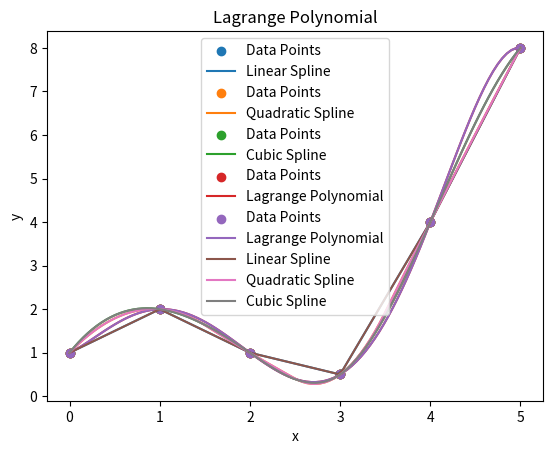

Source code (Python):
import numpy as np
from scipy.interpolate import InterpolatedUnivariateSpline, lagrange
import matplotlib.pyplot as plt

# Given data
x = np.array([0, 1, 2, 3, 4, 5])
y = np.array([1.0, 2.0, 1.0, 0.5, 4.0, 8.0])
x_axis = np.linspace(0, 5, 100)

# Linear spline
linear_spline = InterpolatedUnivariateSpline(x, y, k=1)
plt.scatter(x, y, label='Data Points')
plt.plot(x_axis, linear_spline(x_axis), label='Linear Spline')
plt.legend()
plt.title('Linear Spline Interpolation')
plt.xlabel('x')
plt.ylabel('y')
plt.show()

# Quadratic spline
quadratic_spline = InterpolatedUnivariateSpline(x, y, k=2)
plt.scatter(x, y, label='Data Points')
plt.plot(x_axis, quadratic_spline(x_axis), label='Quadratic Spline')
plt.legend()
plt.title('Quadratic Spline Interpolation')
plt.xlabel('x')
plt.ylabel('y')
plt.show()

# Cubic spline
cubic_spline = InterpolatedUnivariateSpline(x, y, k=3)
plt.scatter(x, y, label='Data Points')
plt.plot(x_axis, cubic_spline(x_axis), label='Cubic Spline')
plt.legend()
plt.title('Cubic Spline Interpolation')
plt.xlabel('x')
plt.ylabel('y')
plt.show()

# Lagrange polynomial of degree 5
lagrange_polynomial = lagrange(x, y)
plt.scatter(x, y, label='Data Points')
plt.plot(x_axis, lagrange_polynomial(x_axis), label='Lagrange Polynomial')
plt.legend()
plt.title('Lagrange Polynomial')
plt.xlabel('x')
plt.ylabel('y')
plt.show()

#Plotting all of them together to compare
plt.scatter(x, y, label='Data Points')
plt.plot(x_axis, lagrange_polynomial(x_axis), label='Lagrange Polynomial')
plt.plot(x_axis, linear_spline(x_axis), label='Linear Spline')
plt.plot(x_axis, quadratic_spline(x_axis), label='Quadratic Spline')
plt.plot(x_axis, cubic_spline(x_axis), label='Cubic Spline')
plt.legend()
plt.title('Lagrange Polynomial')
plt.xlabel('x')
plt.ylabel('y')
plt.show()
